Run: headless pygame with SDL's dummy video driver; simulated clock (each Clock.tick advances the game by its frame time, no real sleeping); random seed 0; keys injected as events and as key.get_pressed() state; mouse plan: one left click at the window centre at the start of phase 2, then a move to the lower-right quarter at the start of phase 3.
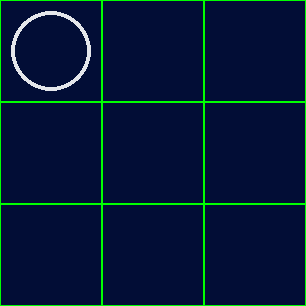
Frame 1 of 4 · flips 1–60 · no input
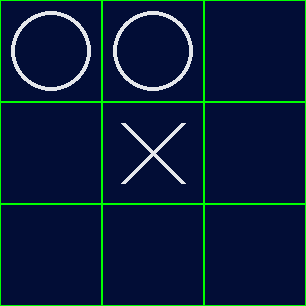
Frame 2 of 4 · flips 61–180 · clicked the window centre · tapped SPACE, RETURN · held RIGHT (→), D
Frame 3 of 4 · flips 181–300 · moved the mouse to the lower-right quarter · held DOWN (↓), S · screen unchanged from frame 2, image omitted
Frame 4 of 4 · flips 301–420 · held LEFT (←), A, UP (↑), W · screen unchanged from frame 3, image omitted

The pygame program that drew these frames:


import pygame as pg
pg.init()


cell_size = 100
border = 1
total_cell_size = cell_size + 2*border


screen = pg.display.set_mode((total_cell_size*3, total_cell_size*3))
pg.display.set_caption("Tic Tac Toe")
clock = pg.time.Clock()
font = pg.font.SysFont("Consolas", cell_size, True)


background_color = pg.Color("#020D36")
symbol_color = pg.Color("#E4E6EB")


empty_cell_surf = pg.Surface((cell_size, cell_size))
empty_cell_surf.fill(background_color)

cross_cell_surf = empty_cell_surf.copy()
pg.draw.line(cross_cell_surf, symbol_color, (0.2*cell_size, 0.2*cell_size), (0.8*cell_size, 0.8*cell_size), 5)
pg.draw.line(cross_cell_surf, symbol_color, (0.2*cell_size, 0.8*cell_size), (0.8*cell_size, 0.2*cell_size), 5)

zero_cell_surf = empty_cell_surf.copy()
pg.draw.circle(zero_cell_surf, symbol_color, (cell_size/2, cell_size/2), 0.4*cell_size, 4)


Board = list[str]

AI = 'O'
PLAYER = 'X'


def draw_board(board: Board) -> None:
    for i in range(3):
        for j in range(3):
            pos = i*3 + j

            match board[pos]:
                case 'X': surf = cross_cell_surf
                case 'O': surf = zero_cell_surf
                case _:   surf = empty_cell_surf

            screen.blit(surf, (j*total_cell_size + border, i*total_cell_size + border))


def evaluate_board(board: Board) -> int:
    # +10 for O winning
    # -10 for X winning
    # else 0

    # rows
    for i in range(3):
        if board[i*3+0] == board[i*3+1] == board[i*3+2]:
            if board[i*3] == 'O':
                return +10
            if board[i*3] == 'X':
                return -10
    
    # cols
    for i in range(3):
        if board[i+3*0] == board[i+3*1] == board[i+3*2]:
            if board[i] == 'O':
                return +10
            if board[i] == 'X':
                return -10
    
    # diags
    if board[0] == board[4] == board[8]:
        if board[0] == 'O':
            return +10
        if board[0] == 'X':
            return -10
    if board[2] == board[4] == board[6]:
        if board[2] == 'O':
            return +10
        if board[2] == 'X':
            return -10
    
    return 0


def get_empty_positions(board: Board) -> list[int]:
    return [i for i in range(9) if board[i] == '.']


def minimax(board: Board, maximizing: bool) -> int:
    evaluation = evaluate_board(board)
    if evaluation != 0:
        return evaluation

    possible_positions = get_empty_positions(board)

    if not possible_positions:
        return 0

    if maximizing:
        best_score = -1000
        for pos in possible_positions:
            board[pos] = 'O'
            score = minimax(board, False)
            board[pos] = '.'
            best_score = max(score, best_score)
        return best_score
    else:
        best_score = 1000
        for pos in possible_positions:
            board[pos] = 'X'
            score = minimax(board, True)
            board[pos] = '.'
            best_score = min(score, best_score)
        return best_score


def find_best_move(board: Board) -> int:
    maximizing = True if AI == 'O' else False
    best_move = -1
    best_score = 1000 * (-1 if maximizing else +1)

    for pos in get_empty_positions(board):

        board[pos] = AI
        score = minimax(board, not maximizing)
        board[pos] = '.'
        
        if maximizing:
            if score > best_score:
                best_score = score
                best_move = pos
        else:
            if score < best_score:
                best_score = score
                best_move = pos

    return best_move


def play_best_move(board: Board) -> None:
    best = find_best_move(board)
    if best != -1:
        board[best] = AI


def main():
    running = True
    game_over = False

    board = ['.'] * 9
    if AI == 'O':
        play_best_move(board)

    while running:
        for event in pg.event.get():
            if event.type == pg.QUIT:
                running = False
            if event.type == pg.MOUSEBUTTONUP and not game_over:
                mouse_pos = pg.mouse.get_pos()
                col = mouse_pos[0] // total_cell_size
                row = mouse_pos[1] // total_cell_size
                pos = row*3 + col

                if board[pos] == '.':
                    board[pos] = PLAYER
                    play_best_move(board)

        clock.tick(30)
        screen.fill("green")

        draw_board(board)
        
        pg.display.update()


if __name__ == '__main__':
    main()
